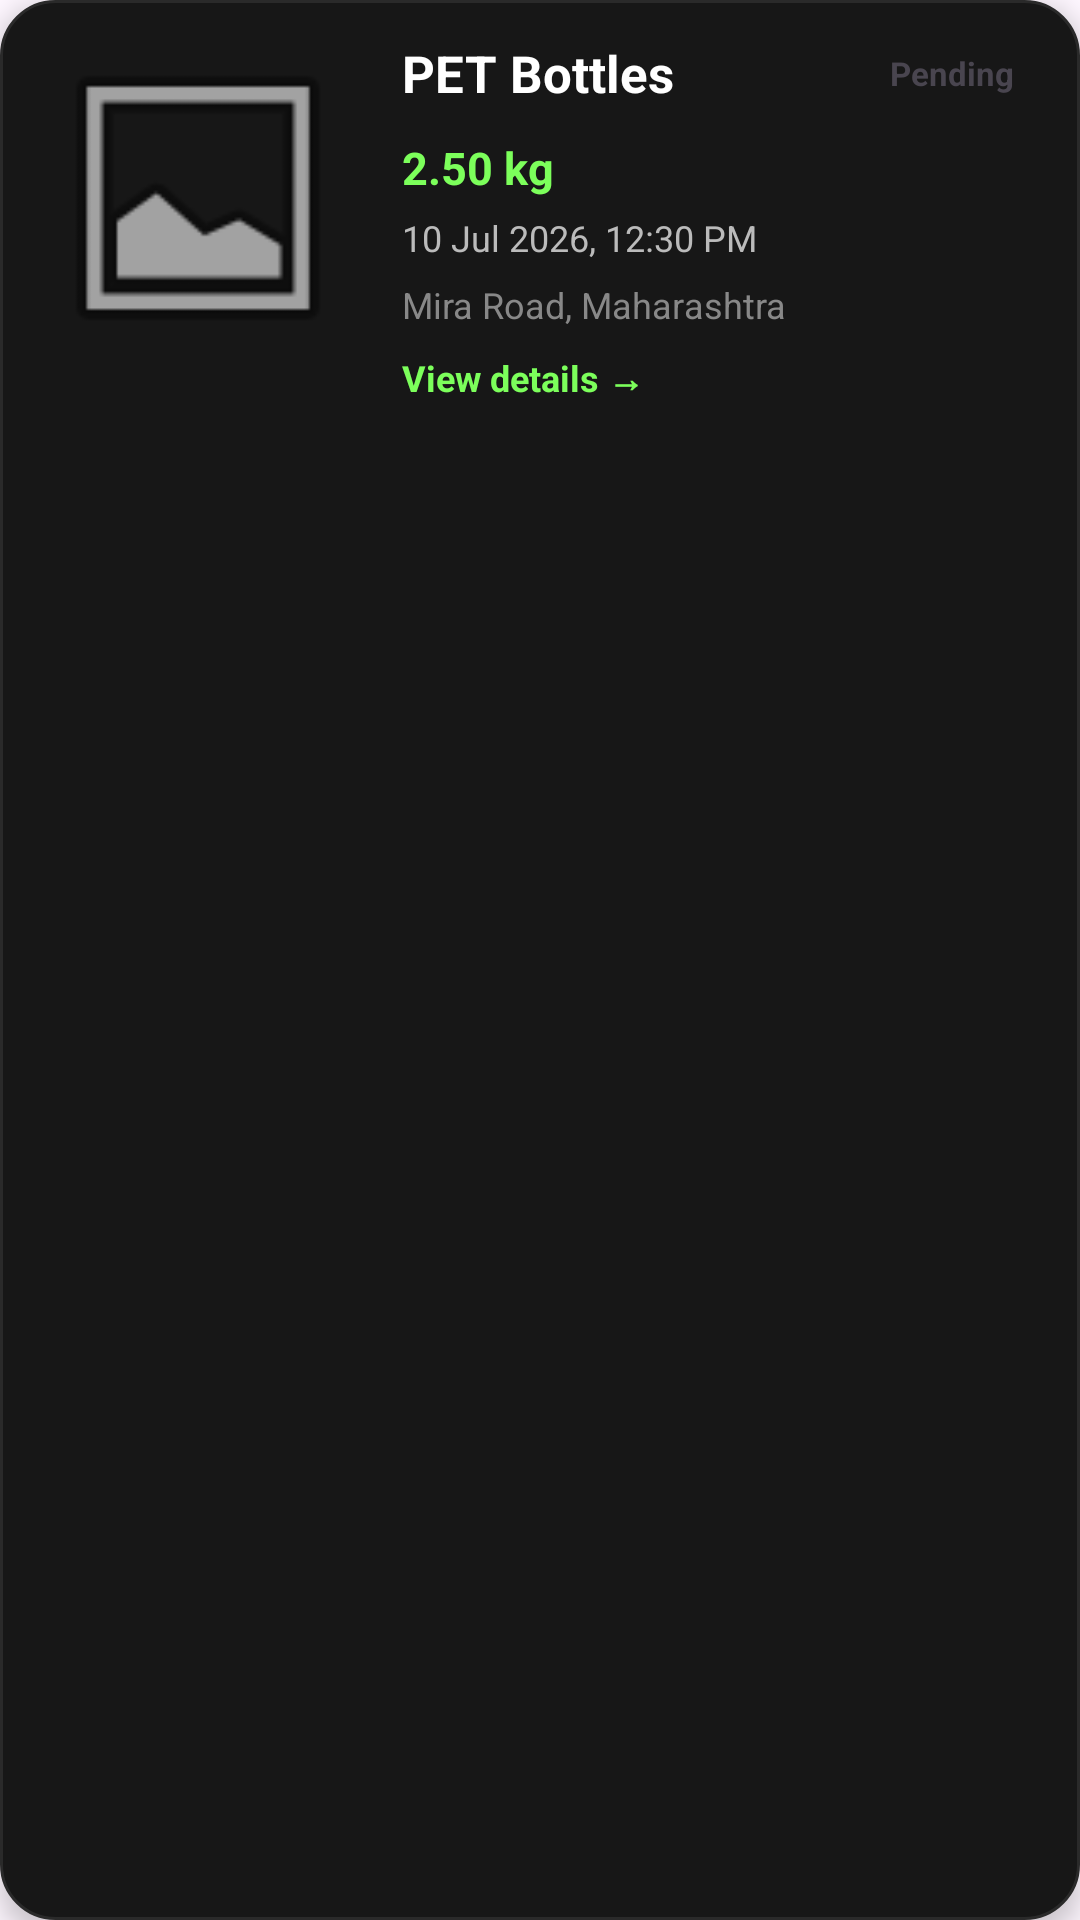

Android layout source for this screen:
<!-- AndroidManifest.xml: application theme Theme.EcoPrint -->
<!-- res/layout/report_item.xml -->
<?xml version="1.0" encoding="utf-8"?>
<LinearLayout
        xmlns:android="http://schemas.android.com/apk/res/android"
        android:layout_width="match_parent"
        android:layout_height="wrap_content"
        android:layout_marginBottom="14dp"
        android:background="@drawable/report_card_background"
        android:clickable="true"
        android:elevation="5dp"
        android:focusable="true"
        android:foreground="?attr/selectableItemBackground"
        android:orientation="horizontal"
        android:padding="12dp">

    <ImageView
            android:id="@+id/reportImage"
            android:layout_width="108dp"
            android:layout_height="108dp"
            android:contentDescription="Waste report image"
            android:scaleType="centerCrop"
            android:src="@android:drawable/ic_menu_gallery" />

    <LinearLayout
            android:layout_width="0dp"
            android:layout_height="wrap_content"
            android:layout_marginStart="14dp"
            android:layout_weight="1"
            android:orientation="vertical">

        <LinearLayout
                android:layout_width="match_parent"
                android:layout_height="wrap_content"
                android:gravity="center_vertical"
                android:orientation="horizontal">

            <TextView
                    android:id="@+id/plasticTypeText"
                    android:layout_width="0dp"
                    android:layout_height="wrap_content"
                    android:layout_weight="1"
                    android:ellipsize="end"
                    android:maxLines="1"
                    android:text="PET Bottles"
                    android:textColor="#FFFFFF"
                    android:textSize="17sp"
                    android:textStyle="bold" />

            <TextView
                    android:id="@+id/statusText"
                    android:layout_width="wrap_content"
                    android:layout_height="wrap_content"
                    android:layout_marginStart="8dp"
                    android:paddingStart="10dp"
                    android:paddingTop="5dp"
                    android:paddingEnd="10dp"
                    android:paddingBottom="5dp"
                    android:text="Pending"
                    android:textSize="11sp"
                    android:textStyle="bold" />
        </LinearLayout>

        <TextView
                android:id="@+id/weightText"
                android:layout_width="wrap_content"
                android:layout_height="wrap_content"
                android:layout_marginTop="9dp"
                android:text="2.50 kg"
                android:textColor="#7CFF5B"
                android:textSize="15sp"
                android:textStyle="bold" />

        <TextView
                android:id="@+id/dateText"
                android:layout_width="wrap_content"
                android:layout_height="wrap_content"
                android:layout_marginTop="5dp"
                android:text="10 Jul 2026, 12:30 PM"
                android:textColor="#BBBBBB"
                android:textSize="12sp" />

        <TextView
                android:id="@+id/addressPreviewText"
                android:layout_width="match_parent"
                android:layout_height="wrap_content"
                android:layout_marginTop="6dp"
                android:ellipsize="end"
                android:maxLines="2"
                android:text="Mira Road, Maharashtra"
                android:textColor="#888888"
                android:textSize="12sp" />

        <TextView
                android:layout_width="wrap_content"
                android:layout_height="wrap_content"
                android:layout_marginTop="8dp"
                android:text="View details →"
                android:textColor="#7CFF5B"
                android:textSize="12sp"
                android:textStyle="bold" />

    </LinearLayout>

</LinearLayout>
<!-- resources referenced by this layout -->
<resources>
  <!-- drawable report_card_background (drawable) -->
  <?xml version="1.0" encoding="utf-8"?>
  <shape xmlns:android="http://schemas.android.com/apk/res/android">
      <solid android:color="#171717" />
      <stroke
              android:width="1dp"
              android:color="#2A2A2A" />
      <corners android:radius="18dp" />
  </shape>
  <style name="Theme.EcoPrint" parent="Base.Theme.EcoPrint" />
  <style name="Base.Theme.EcoPrint" parent="Theme.Material3.DayNight.NoActionBar">
          
          
      </style>
</resources>
